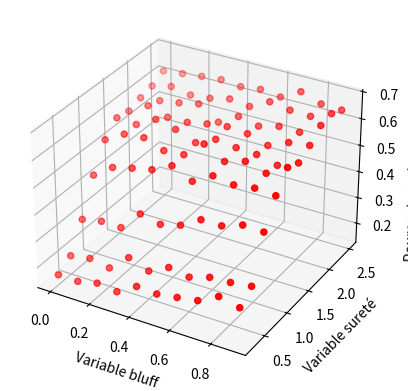

The script that saved this image:
import matplotlib.pyplot as plt

data = [
    [0.0, 0.25, 0.16285714285714287], [0.0, 0.5, 0.1957142857142857], [0.0, 0.75, 0.296137339055794],
    [0.0, 1.0, 0.42714285714285716], [0.0, 1.25, 0.5242857142857142], [0.0, 1.5, 0.5714285714285714],
    [0.0, 1.75, 0.5622317596566524], [0.0, 2.0, 0.5785714285714286], [0.0, 2.25, 0.59], [0.0, 2.5, 0.6142857142857143],
    [0.1, 0.25, 0.16142857142857142], [0.1, 0.5, 0.20857142857142857], [0.1, 0.75, 0.31142857142857144],
    [0.1, 1.0, 0.47714285714285715], [0.1, 1.25, 0.5657142857142857], [0.1, 1.5, 0.5665236051502146],
    [0.1, 1.75, 0.6022889842632332], [0.1, 2.0, 0.5871428571428572], [0.1, 2.25, 0.6071428571428571],
    [0.1, 2.5, 0.6228571428571429], [0.2, 0.25, 0.17857142857142858], [0.2, 0.5, 0.1957142857142857],
    [0.2, 0.75, 0.31], [0.2, 1.0, 0.4957142857142857], [0.2, 1.25, 0.5728571428571428], [0.2, 1.5, 0.6057142857142858],
    [0.2, 1.75, 0.5785714285714286], [0.2, 2.0, 0.5985714285714285], [0.2, 2.25, 0.5942857142857143],
    [0.2, 2.5, 0.6314285714285715], [0.3, 0.25, 0.17], [0.3, 0.5, 0.25857142857142856], [0.3, 0.75, 0.3842857142857143],
    [0.3, 1.0, 0.5114285714285715], [0.3, 1.25, 0.5457142857142857], [0.3, 1.5, 0.5885714285714285],
    [0.3, 1.75, 0.58], [0.3, 2.0, 0.6142857142857143], [0.3, 2.25, 0.6014285714285714], [0.3, 2.5, 0.6380543633762518],
    [0.4, 0.25, 0.21428571428571427], [0.4, 0.5, 0.23142857142857143], [0.4, 0.75, 0.3676680972818312],
    [0.4, 1.0, 0.5471428571428572], [0.4, 1.25, 0.5514285714285714], [0.4, 1.5, 0.56], [0.4, 1.75, 0.5942857142857143],
    [0.4, 2.0, 0.5657142857142857], [0.4, 2.25, 0.6185714285714285], [0.4, 2.5, 0.630901287553648],
    [0.5, 0.25, 0.21], [0.5, 0.5, 0.26857142857142857], [0.5, 0.75, 0.3871428571428571], [0.5, 1.0, 0.5114285714285715],
    [0.5, 1.25, 0.6114285714285714], [0.5, 1.5, 0.5928571428571429], [0.5, 1.75, 0.6042857142857143],
    [0.5, 2.0, 0.6071428571428571], [0.5, 2.25, 0.61], [0.5, 2.5, 0.64], [0.6, 0.25, 0.22142857142857142],
    [0.6, 0.5, 0.25608011444921314], [0.6, 0.75, 0.43], [0.6, 1.0, 0.5528571428571428], [0.6, 1.25, 0.5685714285714286],
    [0.6, 1.5, 0.5828571428571429], [0.6, 1.75, 0.5985714285714285], [0.6, 2.0, 0.5914285714285714],
    [0.6, 2.25, 0.6471428571428571], [0.6, 2.5, 0.630901287553648], [0.7, 0.25, 0.2342857142857143],
    [0.7, 0.5, 0.2793696275071633], [0.7, 0.75, 0.43], [0.7, 1.0, 0.5414285714285715], [0.7, 1.25, 0.59],
    [0.7, 1.5, 0.5785714285714286], [0.7, 1.75, 0.5757142857142857], [0.7, 2.0, 0.6108726752503576],
    [0.7, 2.25, 0.6357142857142857], [0.7, 2.5, 0.67], [0.8, 0.25, 0.2742857142857143], [0.8, 0.5, 0.2842857142857143],
    [0.8, 0.75, 0.45571428571428574], [0.8, 1.0, 0.5514285714285714], [0.8, 1.25, 0.5679542203147353],
    [0.8, 1.5, 0.56], [0.8, 1.75, 0.6071428571428571], [0.8, 2.0, 0.6094420600858369], [0.8, 2.25, 0.6328571428571429],
    [0.8, 2.5, 0.6442857142857142], [0.9, 0.25, 0.2571428571428571], [0.9, 0.5, 0.29428571428571426],
    [0.9, 0.75, 0.45285714285714285], [0.9, 1.0, 0.5457142857142857], [0.9, 1.25, 0.61], [0.9, 1.5, 0.59],
    [0.9, 1.75, 0.6171428571428571], [0.9, 2.0, 0.6542857142857142], [0.9, 2.25, 0.6628571428571428],
    [0.9, 2.5, 0.6414285714285715]
]

x = [item[0] for item in data]
y = [item[1] for item in data]
z = [item[2] for item in data]

fig = plt.figure()
ax = fig.add_subplot(111, projection='3d')

ax.scatter(x, y, z, c='r', marker='o')

ax.set_xlabel('Variable bluff')
ax.set_ylabel('Variable sureté')
ax.set_zlabel('Pourcentage de chance gagner')

plt.show()